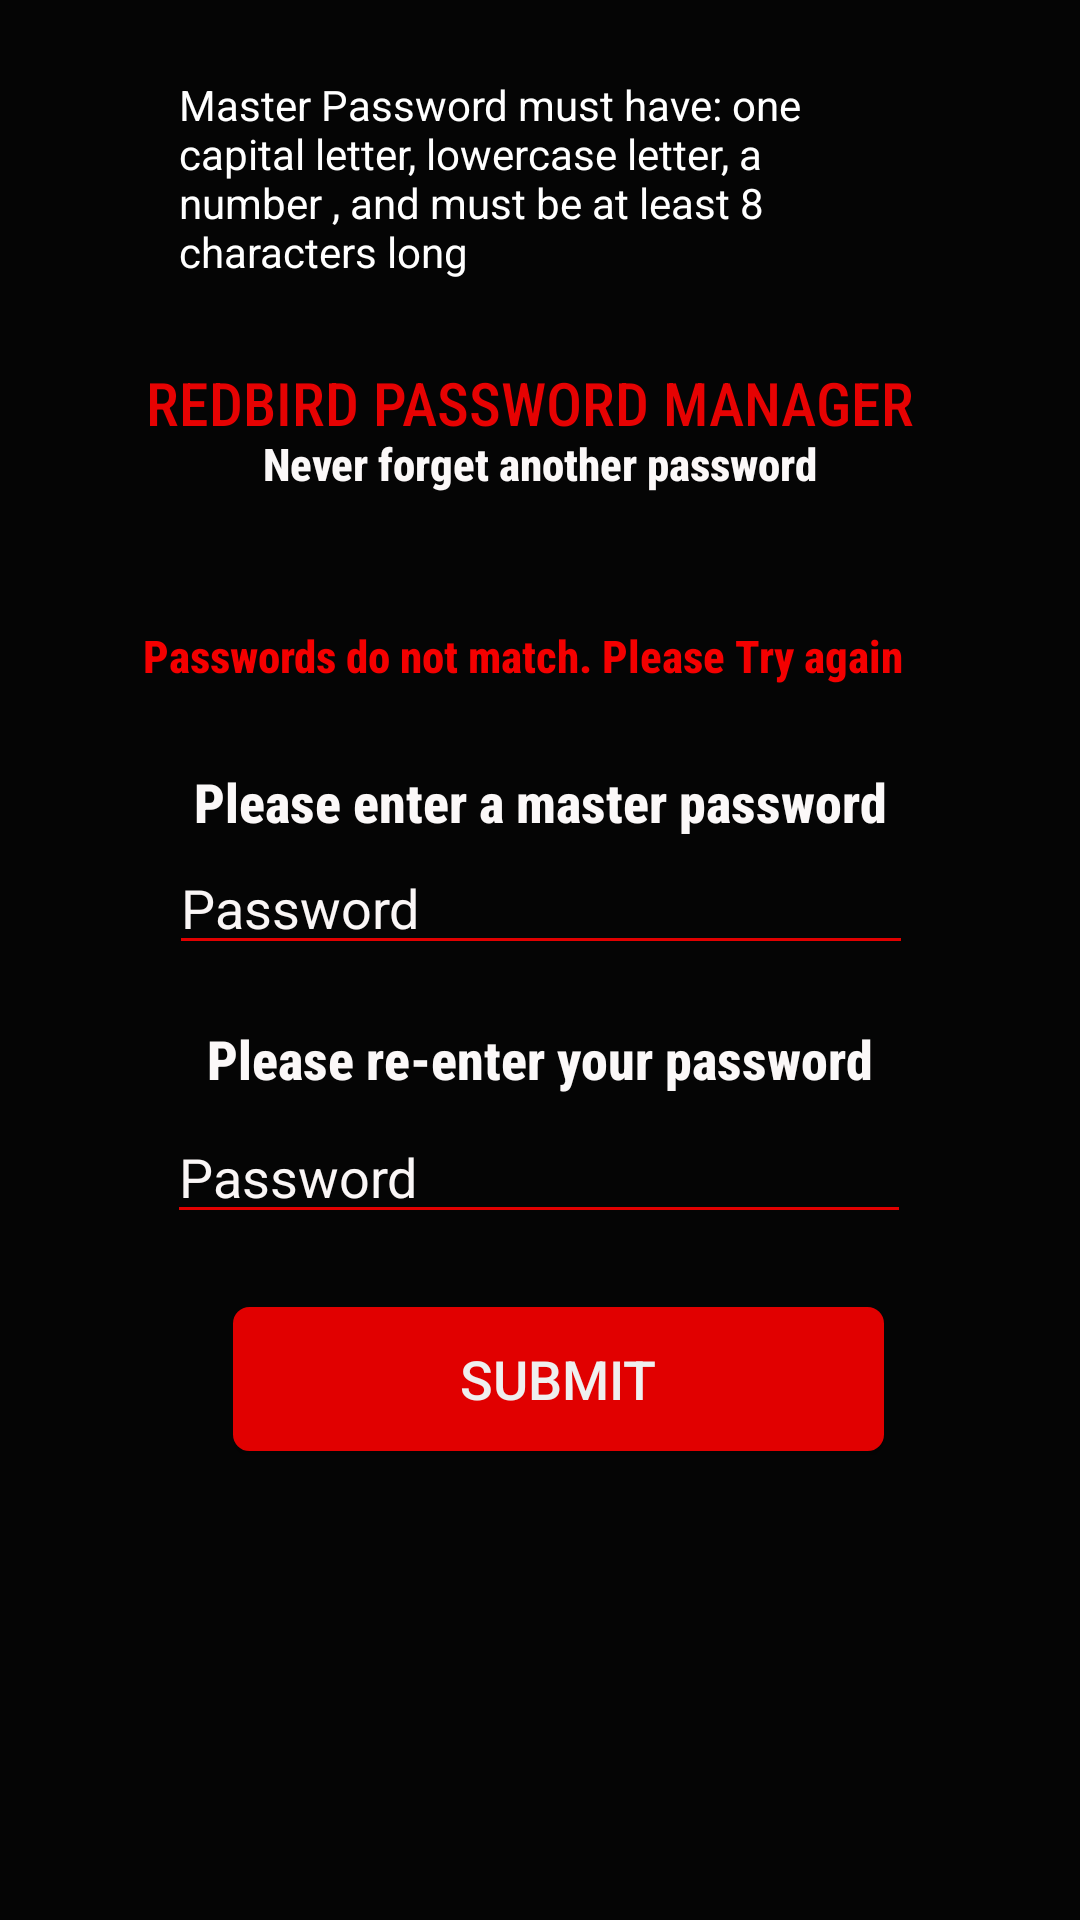

Produce the Android XML layout that renders to this screen, including the resource entries it uses.
<!-- AndroidManifest.xml: application theme AppTheme -->
<!-- res/layout/activity_master.xml -->
<?xml version="1.0" encoding="utf-8"?>
<androidx.constraintlayout.widget.ConstraintLayout xmlns:android="http://schemas.android.com/apk/res/android"
    xmlns:app="http://schemas.android.com/apk/res-auto"
    xmlns:tools="http://schemas.android.com/tools"
    android:layout_width="match_parent"
    android:layout_height="match_parent"
    android:background="#050505"
    tools:context=".MasterActivity">

    <TextView
        android:id="@+id/textView18"
        android:layout_width="241dp"
        android:layout_height="wrap_content"
        android:text="Master Password must have: one capital letter, lowercase letter, a number , and must be at least 8 characters long"
        android:textColor="#FFFFFF"
        app:layout_constraintBottom_toBottomOf="parent"
        app:layout_constraintEnd_toEndOf="parent"
        app:layout_constraintHorizontal_bias="0.5"
        app:layout_constraintStart_toStartOf="parent"
        app:layout_constraintTop_toTopOf="parent"
        app:layout_constraintVertical_bias="0.044" />

    <TextView
        android:id="@+id/textView16"
        android:layout_width="wrap_content"
        android:layout_height="wrap_content"
        android:text="Never forget another password"
        android:textColor="#FBF8F8"
        android:textSize="15dp"
        android:textStyle="bold"
        app:fontFamily="sans-serif-condensed-medium"
        app:layout_constraintBottom_toBottomOf="parent"
        app:layout_constraintEnd_toEndOf="parent"
        app:layout_constraintHorizontal_bias="0.5"
        app:layout_constraintStart_toStartOf="parent"
        app:layout_constraintTop_toTopOf="parent"
        app:layout_constraintVertical_bias="0.233" />

    <TextView
        android:id="@+id/textView17"
        android:layout_width="wrap_content"
        android:layout_height="wrap_content"
        android:text="Please enter a master password"
        android:textColor="#FBF8F8"
        android:textSize="18sp"
        android:textStyle="bold"
        app:fontFamily="sans-serif-condensed-medium"
        app:layout_constraintBottom_toBottomOf="parent"
        app:layout_constraintEnd_toEndOf="parent"
        app:layout_constraintHorizontal_bias="0.5"
        app:layout_constraintStart_toStartOf="parent"
        app:layout_constraintTop_toTopOf="parent"
        app:layout_constraintVertical_bias="0.414" />

    <TextView
        android:id="@+id/textView21"
        android:layout_width="265dp"
        android:layout_height="24dp"
        android:text="Passwords do not match. Please Try again"
        android:textColor="#F40000"
        android:textSize="15dp"
        android:textStyle="bold"
        app:fontFamily="sans-serif-condensed-medium"
        app:layout_constraintBottom_toBottomOf="parent"
        app:layout_constraintEnd_toEndOf="parent"
        app:layout_constraintHorizontal_bias="0.5"
        app:layout_constraintStart_toStartOf="parent"
        app:layout_constraintTop_toTopOf="parent"
        app:layout_constraintVertical_bias="0.338" />

    <TextView
        android:id="@+id/textView20"
        android:layout_width="wrap_content"
        android:layout_height="36dp"
        android:text="Please re-enter your password"
        android:textColor="#FBF8F8"
        android:textSize="18sp"
        android:textStyle="bold"
        app:fontFamily="sans-serif-condensed-medium"
        app:layout_constraintBottom_toBottomOf="parent"
        app:layout_constraintEnd_toEndOf="parent"
        app:layout_constraintHorizontal_bias="0.5"
        app:layout_constraintStart_toStartOf="parent"
        app:layout_constraintTop_toTopOf="parent"
        app:layout_constraintVertical_bias="0.564" />

    <TextView
        android:id="@+id/textView15"
        android:layout_width="wrap_content"
        android:layout_height="wrap_content"
        android:text="REDBIRD PASSWORD MANAGER"
        android:textColor="#E60202"
        android:textSize="20dp"
        app:fontFamily="sans-serif-condensed-medium"
        app:layout_constraintBottom_toBottomOf="parent"
        app:layout_constraintEnd_toEndOf="parent"
        app:layout_constraintHorizontal_bias="0.467"
        app:layout_constraintStart_toStartOf="parent"
        app:layout_constraintTop_toTopOf="parent"
        app:layout_constraintVertical_bias="0.197" />

    <Button
        android:id="@+id/button4"
        android:layout_width="217dp"
        android:layout_height="48dp"
        android:background="@drawable/roundbutton"
        android:onClick="validate"
        android:text="SUBMIT"
        android:textColor="#EFEFEF"
        android:textSize="18sp"
        app:layout_constraintBottom_toBottomOf="parent"
        app:layout_constraintEnd_toEndOf="parent"
        app:layout_constraintHorizontal_bias="0.543"
        app:layout_constraintStart_toStartOf="parent"
        app:layout_constraintTop_toTopOf="parent"
        app:layout_constraintVertical_bias="0.736" />

    <EditText
        android:id="@+id/masterPassword1"
        android:layout_width="248dp"
        android:layout_height="wrap_content"
        android:backgroundTint="#E10000"
        android:ems="10"
        android:hint="Password"
        android:inputType="textPassword"
        android:textColor="#FDFCFC"
        android:textColorHint="#FAF6F6"
        android:textCursorDrawable="@drawable/color_cursor"
        app:layout_constraintBottom_toBottomOf="parent"
        app:layout_constraintEnd_toEndOf="parent"
        app:layout_constraintHorizontal_bias="0.503"
        app:layout_constraintStart_toStartOf="parent"
        app:layout_constraintTop_toTopOf="parent"
        app:layout_constraintVertical_bias="0.468" />

    <EditText
        android:id="@+id/masterPassword2"
        android:layout_width="248dp"
        android:layout_height="wrap_content"
        android:backgroundTint="#E10000"
        android:ems="10"
        android:hint="Password"
        android:inputType="textPassword"
        android:textColor="#FFFFFF"
        android:textColorHint="#FAF6F6"
        android:textCursorDrawable="@drawable/color_cursor"
        app:layout_constraintBottom_toBottomOf="parent"
        app:layout_constraintEnd_toEndOf="parent"
        app:layout_constraintHorizontal_bias="0.496"
        app:layout_constraintStart_toStartOf="parent"
        app:layout_constraintTop_toTopOf="parent"
        app:layout_constraintVertical_bias="0.618" />
</androidx.constraintlayout.widget.ConstraintLayout>
<!-- resources referenced by this layout -->
<resources>
  <!-- drawable roundbutton (drawable) -->
  <?xml version="1.0" encoding="utf-8"?>
  <selector xmlns:android="http://schemas.android.com/apk/res/android" >
  
  
  
  
  
  
  
  
  
  
  
  
  
  
      <item >
          <shape android:shape="rectangle"  >
              <corners android:radius="5dip" />
              <stroke android:width="1dip" android:color="#E10000" />
              <gradient android:angle="-90" android:startColor="#E10000" android:endColor="#E10000" />
          </shape>
      </item>
  </selector>
  <style name="AppTheme" parent="Theme.AppCompat.Light.DarkActionBar">
          
          <item name="colorPrimary">@color/colorPrimary</item>
          <item name="colorPrimaryDark">@color/colorPrimaryDark</item>
          <item name="colorAccent">@color/colorAccent</item>
      </style>
  <color name="colorPrimary">#FF0000</color>
  <color name="colorPrimaryDark">#000000</color>
  <color name="colorAccent">#03DAC5</color>
</resources>
